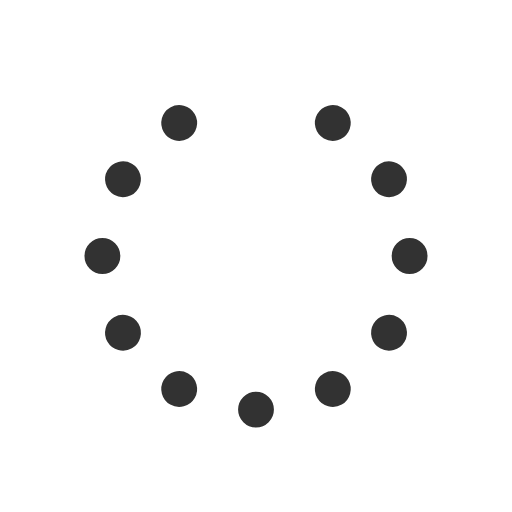
t = 0.00 s
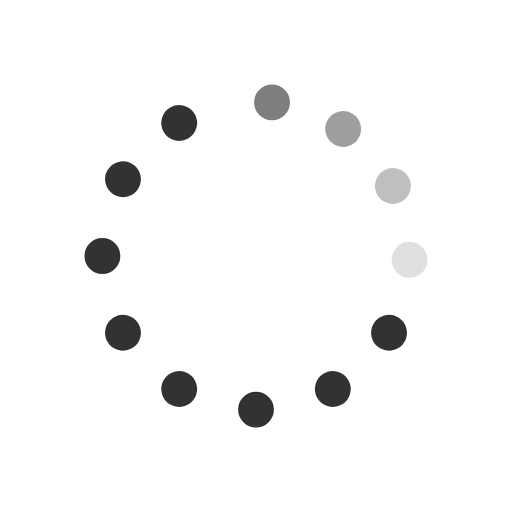
t = 0.31 s
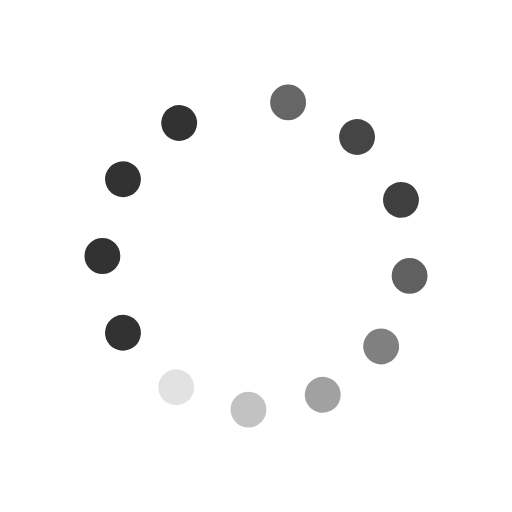
t = 0.63 s
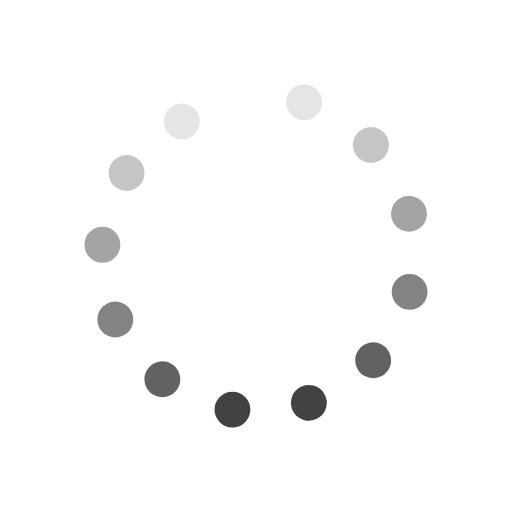
t = 0.94 s
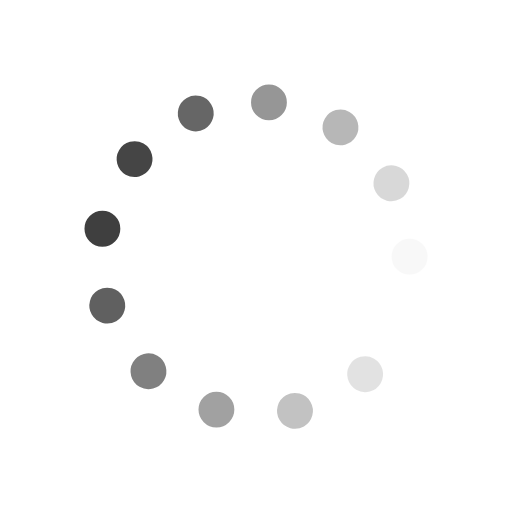
t = 1.25 s
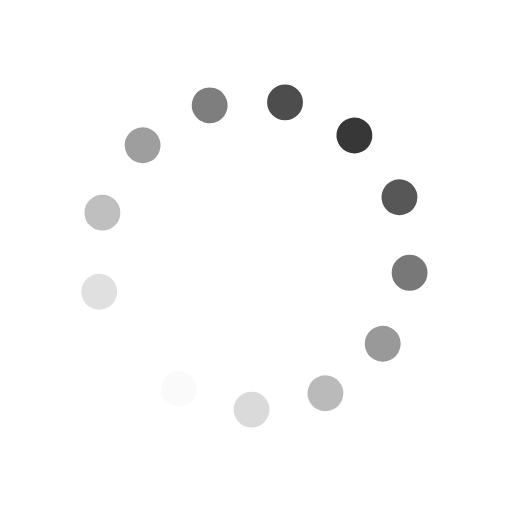
t = 1.57 s

The animated SVG that drew these frames (rendered in a browser with its animation timeline set to each time). Animation: 24 SMIL elements (animate=12,animateTransform=12); one cycle of 1.88 s, repeats indefinitely.

<svg id="spinnerLoaderRef" xmlns="http://www.w3.org/2000/svg" xmlns:xlink="http://www.w3.org/1999/xlink" viewBox="0 0 100 100" width="150" height="150" overflow="visible" fill="#323232" stroke="#ffffff" class="single-loader" style=""><defs> <circle id="spinner" r="4" cx="50" cy="50" transform="translate(0 -30)"/>    </defs> <use xmlns:xlink="http://www.w3.org/1999/xlink" xlink:href="#spinner" transform="rotate(0 50 50)"><animate attributeName="opacity" values="0;1;0" dur="1s" begin="0s" repeatCount="indefinite"/> <animateTransform attributeName="transform" type="translate" additive="sum" dur="1s" begin="0s" repeatCount="indefinite" from="0 0" to="10"/>   </use><use xmlns:xlink="http://www.w3.org/1999/xlink" xlink:href="#spinner" transform="rotate(30 50 50)"><animate attributeName="opacity" values="0;1;0" dur="1s" begin="0.08s" repeatCount="indefinite"/> <animateTransform attributeName="transform" type="translate" additive="sum" dur="1s" begin="0.08s" repeatCount="indefinite" from="0 0" to="10"/>   </use><use xmlns:xlink="http://www.w3.org/1999/xlink" xlink:href="#spinner" transform="rotate(60 50 50)"><animate attributeName="opacity" values="0;1;0" dur="1s" begin="0.16s" repeatCount="indefinite"/> <animateTransform attributeName="transform" type="translate" additive="sum" dur="1s" begin="0.16s" repeatCount="indefinite" from="0 0" to="10"/>   </use><use xmlns:xlink="http://www.w3.org/1999/xlink" xlink:href="#spinner" transform="rotate(90 50 50)"><animate attributeName="opacity" values="0;1;0" dur="1s" begin="0.24s" repeatCount="indefinite"/> <animateTransform attributeName="transform" type="translate" additive="sum" dur="1s" begin="0.24s" repeatCount="indefinite" from="0 0" to="10"/>   </use><use xmlns:xlink="http://www.w3.org/1999/xlink" xlink:href="#spinner" transform="rotate(120 50 50)"><animate attributeName="opacity" values="0;1;0" dur="1s" begin="0.32s" repeatCount="indefinite"/> <animateTransform attributeName="transform" type="translate" additive="sum" dur="1s" begin="0.32s" repeatCount="indefinite" from="0 0" to="10"/>   </use><use xmlns:xlink="http://www.w3.org/1999/xlink" xlink:href="#spinner" transform="rotate(150 50 50)"><animate attributeName="opacity" values="0;1;0" dur="1s" begin="0.4s" repeatCount="indefinite"/> <animateTransform attributeName="transform" type="translate" additive="sum" dur="1s" begin="0.4s" repeatCount="indefinite" from="0 0" to="10"/>   </use><use xmlns:xlink="http://www.w3.org/1999/xlink" xlink:href="#spinner" transform="rotate(180 50 50)"><animate attributeName="opacity" values="0;1;0" dur="1s" begin="0.48s" repeatCount="indefinite"/> <animateTransform attributeName="transform" type="translate" additive="sum" dur="1s" begin="0.48s" repeatCount="indefinite" from="0 0" to="10"/>   </use><use xmlns:xlink="http://www.w3.org/1999/xlink" xlink:href="#spinner" transform="rotate(210 50 50)"><animate attributeName="opacity" values="0;1;0" dur="1s" begin="0.56s" repeatCount="indefinite"/> <animateTransform attributeName="transform" type="translate" additive="sum" dur="1s" begin="0.56s" repeatCount="indefinite" from="0 0" to="10"/>   </use><use xmlns:xlink="http://www.w3.org/1999/xlink" xlink:href="#spinner" transform="rotate(240 50 50)"><animate attributeName="opacity" values="0;1;0" dur="1s" begin="0.64s" repeatCount="indefinite"/> <animateTransform attributeName="transform" type="translate" additive="sum" dur="1s" begin="0.64s" repeatCount="indefinite" from="0 0" to="10"/>   </use><use xmlns:xlink="http://www.w3.org/1999/xlink" xlink:href="#spinner" transform="rotate(270 50 50)"><animate attributeName="opacity" values="0;1;0" dur="1s" begin="0.72s" repeatCount="indefinite"/> <animateTransform attributeName="transform" type="translate" additive="sum" dur="1s" begin="0.72s" repeatCount="indefinite" from="0 0" to="10"/>   </use><use xmlns:xlink="http://www.w3.org/1999/xlink" xlink:href="#spinner" transform="rotate(300 50 50)"><animate attributeName="opacity" values="0;1;0" dur="1s" begin="0.8s" repeatCount="indefinite"/> <animateTransform attributeName="transform" type="translate" additive="sum" dur="1s" begin="0.8s" repeatCount="indefinite" from="0 0" to="10"/>   </use><use xmlns:xlink="http://www.w3.org/1999/xlink" xlink:href="#spinner" transform="rotate(330 50 50)"><animate attributeName="opacity" values="0;1;0" dur="1s" begin="0.88s" repeatCount="indefinite"/> <animateTransform attributeName="transform" type="translate" additive="sum" dur="1s" begin="0.88s" repeatCount="indefinite" from="0 0" to="10"/>   </use> </svg>
